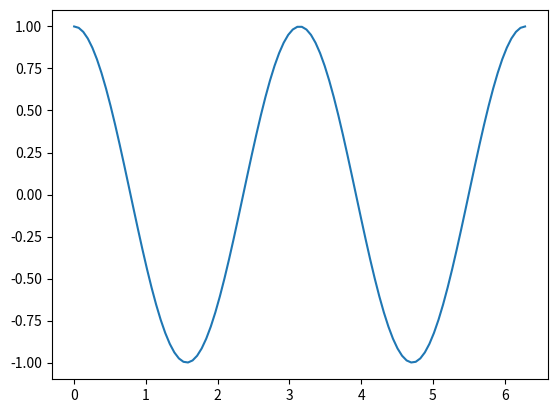

Python code for this plot:
# -*- coding: utf-8 -*-
"""
Created on Tue Mar 19 16:33:34 2019

[redacted]
"""
import numpy as np
import matplotlib.pyplot as plt

#x = np.linspace(0,5*np.pi,50)

#def function(A,w,x):
#    f = A*np.cos(w*x)
#    return f

#plt.plot(x,function(10,1,x))
#plt.plot(x,function(5,1,x),'r')
#plt.show()
    

def GraficarCoseno(A, w):
    periodo = 2*np.pi*(w**(-1))
    print(periodo)
    x = np.linspace(0, 2*periodo, 100)
    cosx = [A*np.cos(w*i) for i in x]
    plt.plot(x, cosx)
    plt.show()

GraficarCoseno(1, 2)